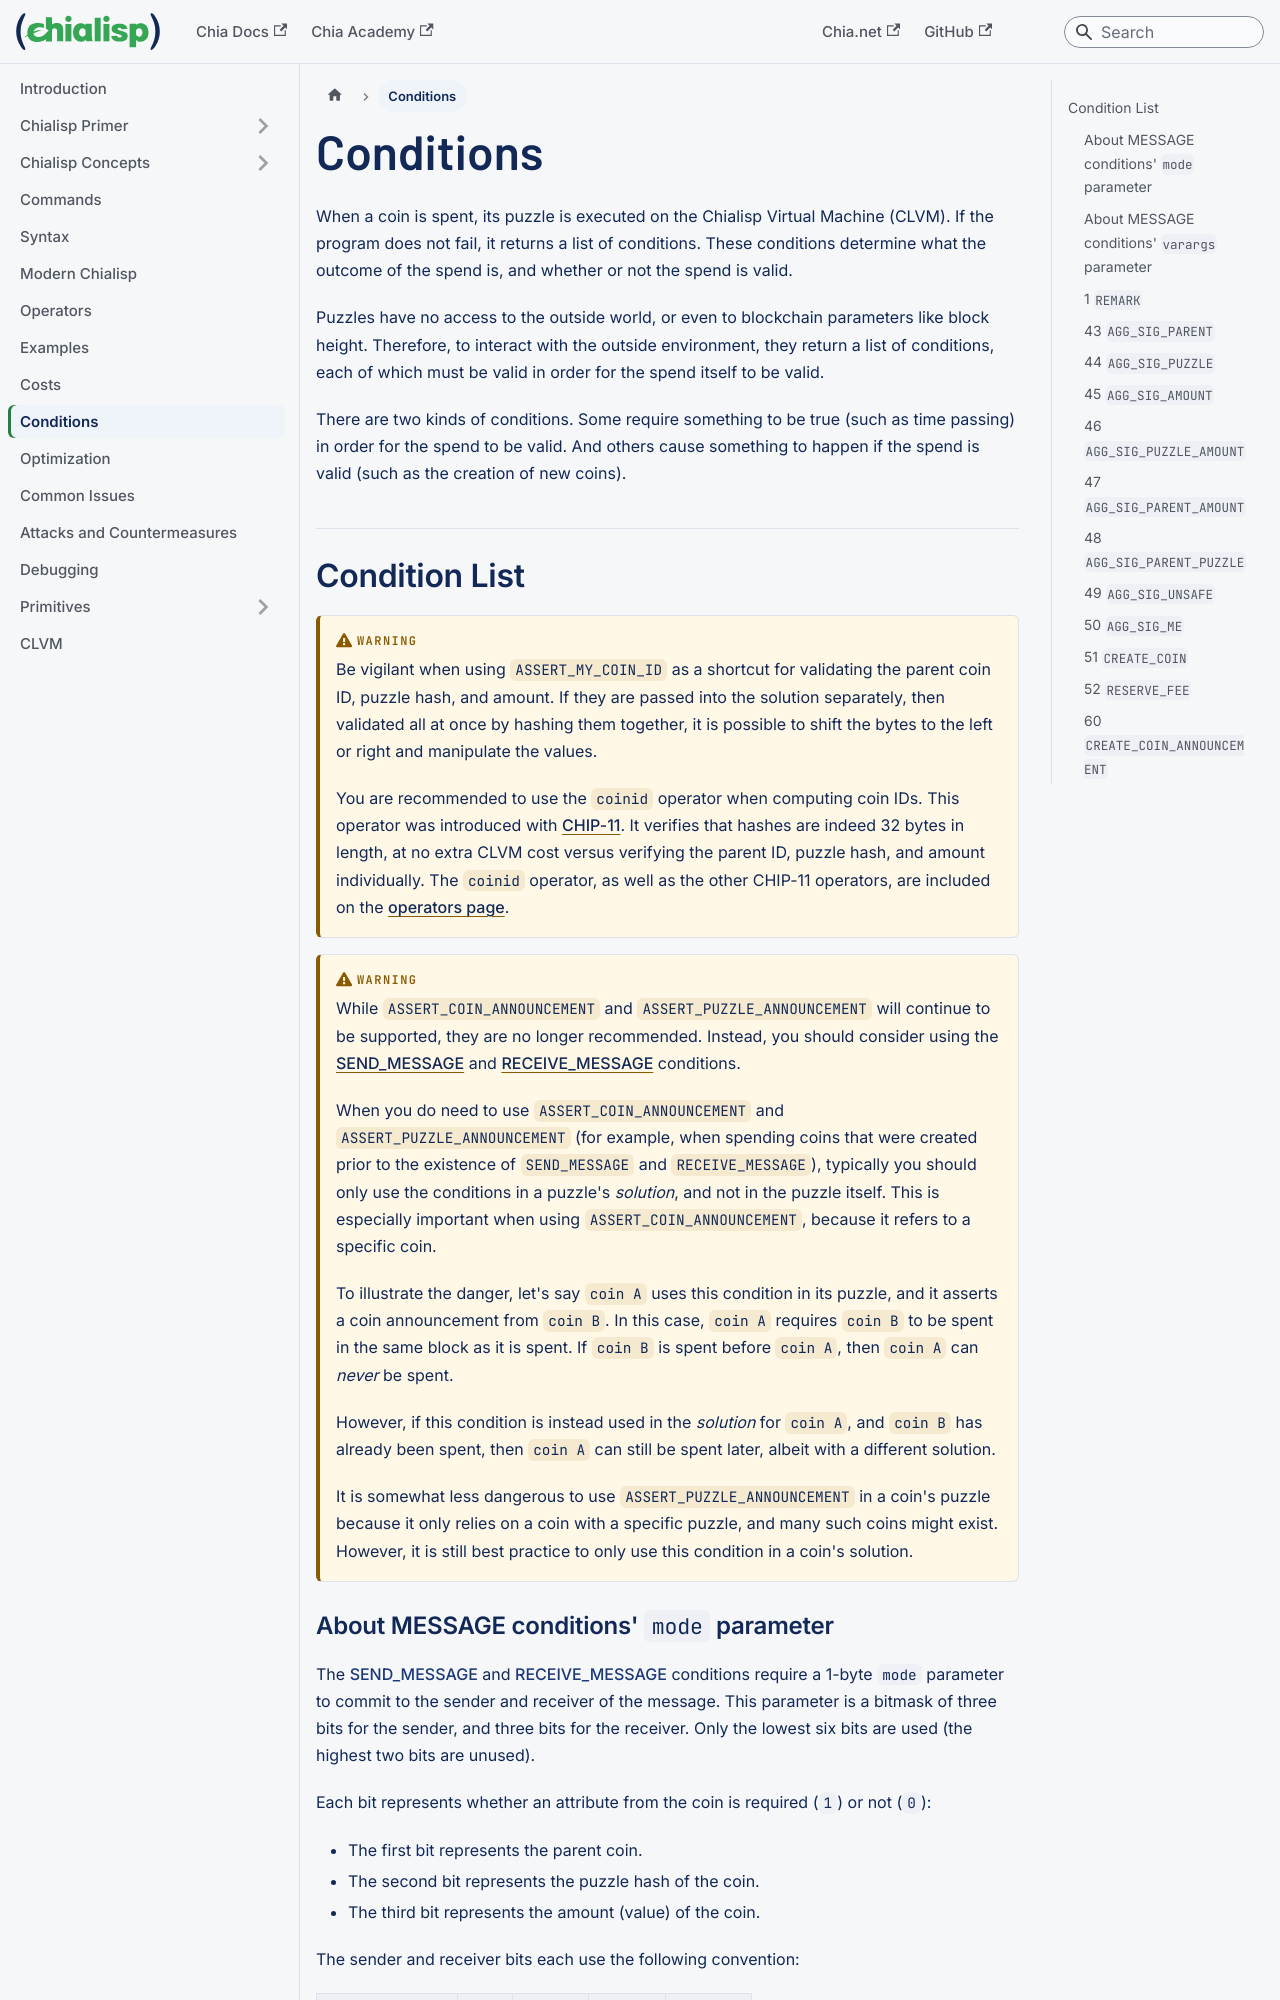

repository: Chia-Network/chialisp-web · page: conditions/index.html · generator: docusaurus

---
slug: /conditions
title: Conditions
---

When a coin is spent, its puzzle is executed on the Chialisp Virtual Machine (CLVM). If the program does not fail, it returns a list of conditions. These conditions determine what the outcome of the spend is, and whether or not the spend is valid.

Puzzles have no access to the outside world, or even to blockchain parameters like block height. Therefore, to interact with the outside environment, they return a list of conditions, each of which must be valid in order for the spend itself to be valid.

There are two kinds of conditions. Some require something to be true (such as time passing) in order for the spend to be valid. And others cause something to happen if the spend is valid (such as the creation of new coins).
